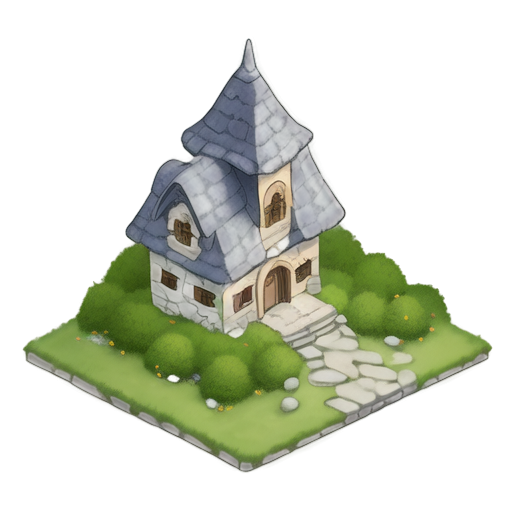
Generation parameters embedded in this image by AUTOMATIC1111 Stable Diffusion web UI or a fork of it (Forge, ...) (PNG 'parameters' text chunk):
A small and cozy stone house with a medieval design, 2D isometric style, built with large, textured gray stones with natural variations, a central stone tower with a pitched roof made of dark slate tiles, moss and vines growing along the walls and roof edges, an arched wooden door at the front, small windows with wooden shutters, a cobblestone pathway leading to the entrance, patches of grass and greenery surrounding the house, soft ambient lighting highlighting the textures, clean and minimalistic background, centered composition, warm and inviting atmosphere, highly detailed and intricate design, suitable for a standalone illustration
Steps: 20, Sampler: Euler a, Schedule type: Automatic, CFG scale: 7, Seed: 691453440, Size: 512x512, Model hash: 481989b6f0, Model: AnythingXL_v50, layerdiffusion_enabled: True, layerdiffusion_method: (SD1.5) Only Generate Transparent Image (Attention Injection), layerdiffusion_weight: 1, layerdiffusion_ending_step: 1, layerdiffusion_fg_image: False, layerdiffusion_bg_image: False, layerdiffusion_blend_image: False, layerdiffusion_resize_mode: Crop and Resize, layerdiffusion_fg_additional_prompt: , layerdiffusion_bg_additional_prompt: , layerdiffusion_blend_additional_prompt: , Version: f2.0.1v1.10.1-previous-622-g1f140749